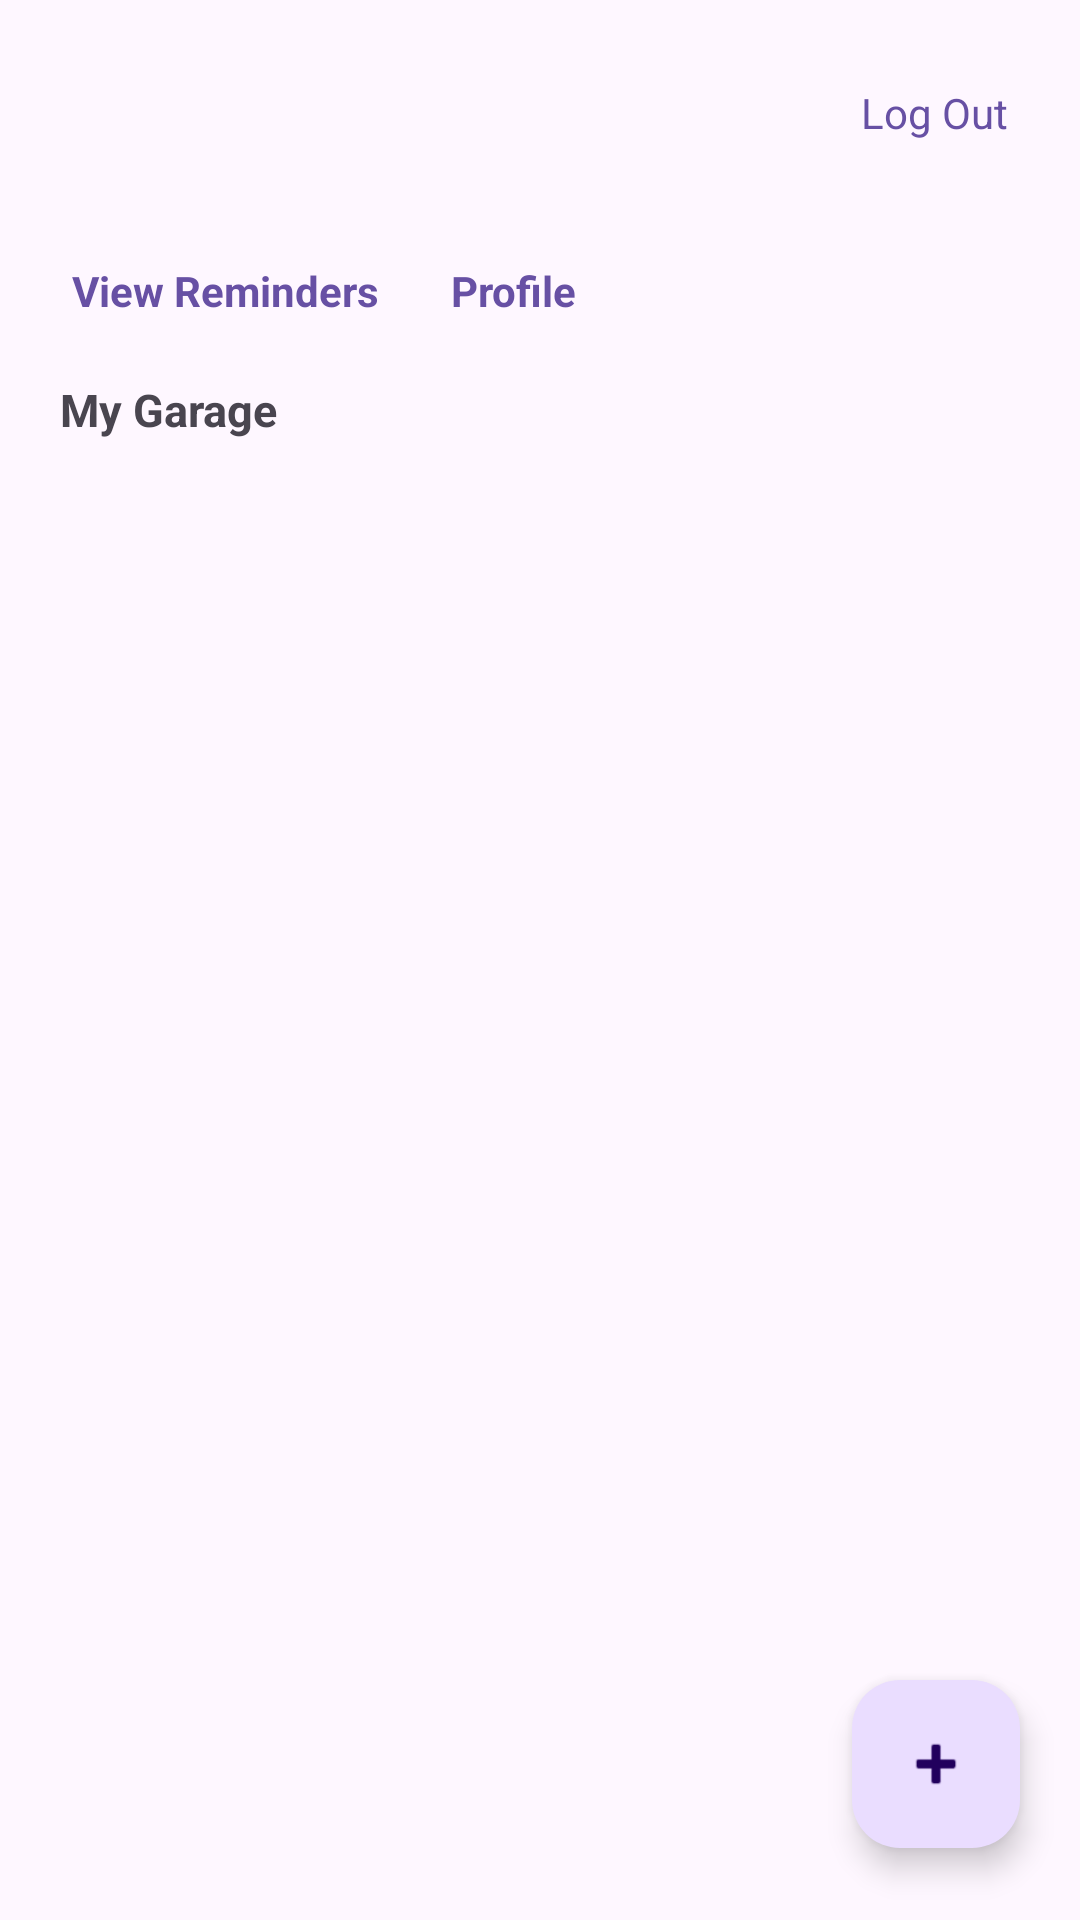

Layout XML and referenced resources for this Android screen:
<!-- AndroidManifest.xml: application theme Theme.ServiceMate -->
<!-- res/layout/fragment_home.xml -->
<?xml version="1.0" encoding="utf-8"?>
<androidx.constraintlayout.widget.ConstraintLayout
    xmlns:android="http://schemas.android.com/apk/res/android"
    xmlns:app="http://schemas.android.com/apk/res-auto"
    xmlns:tools="http://schemas.android.com/tools"
    android:layout_width="match_parent"
    android:layout_height="match_parent"
    tools:context=".ui.home.HomeFragment">

    <TextView
        android:id="@+id/tvGreeting"
        android:layout_width="0dp"
        android:layout_height="wrap_content"
        android:layout_marginStart="20dp"
        android:layout_marginTop="24dp"
        android:layout_marginEnd="12dp"
        android:textSize="18sp"
        android:textStyle="bold"
        app:layout_constraintEnd_toStartOf="@id/tvLogout"
        app:layout_constraintStart_toStartOf="parent"
        app:layout_constraintTop_toTopOf="parent"
        tools:text="Good morning, Sonam" />

    <TextView
        android:id="@+id/tvLogout"
        android:layout_width="wrap_content"
        android:layout_height="wrap_content"
        android:layout_marginTop="24dp"
        android:layout_marginEnd="20dp"
        android:padding="4dp"
        android:text="Log Out"
        android:textColor="?attr/colorPrimary"
        app:layout_constraintEnd_toEndOf="parent"
        app:layout_constraintTop_toTopOf="parent" />

    <TextView
        android:id="@+id/tvVehicleCount"
        android:layout_width="0dp"
        android:layout_height="wrap_content"
        android:layout_marginStart="20dp"
        android:layout_marginTop="4dp"
        android:textColor="#666666"
        app:layout_constraintEnd_toEndOf="parent"
        app:layout_constraintStart_toStartOf="parent"
        app:layout_constraintTop_toBottomOf="@id/tvGreeting"
        tools:text="2 vehicles in your garage" />

    <TextView
        android:id="@+id/tvReminders"
        android:layout_width="wrap_content"
        android:layout_height="wrap_content"
        android:layout_marginStart="20dp"
        android:layout_marginTop="12dp"
        android:padding="4dp"
        android:text="View Reminders"
        android:textColor="?attr/colorPrimary"
        android:textStyle="bold"
        app:layout_constraintStart_toStartOf="parent"
        app:layout_constraintTop_toBottomOf="@id/tvVehicleCount" />

    <TextView
        android:id="@+id/tvProfile"
        android:layout_width="wrap_content"
        android:layout_height="wrap_content"
        android:layout_marginStart="16dp"
        android:padding="4dp"
        android:text="Profile"
        android:textColor="?attr/colorPrimary"
        android:textStyle="bold"
        app:layout_constraintStart_toEndOf="@id/tvReminders"
        app:layout_constraintTop_toTopOf="@id/tvReminders" />

    <TextView
        android:id="@+id/tvSectionTitle"
        android:layout_width="wrap_content"
        android:layout_height="wrap_content"
        android:layout_marginStart="20dp"
        android:layout_marginTop="16dp"
        android:text="My Garage"
        android:textSize="15sp"
        android:textStyle="bold"
        app:layout_constraintStart_toStartOf="parent"
        app:layout_constraintTop_toBottomOf="@id/tvReminders" />

    <androidx.recyclerview.widget.RecyclerView
        android:id="@+id/rvVehicles"
        android:layout_width="0dp"
        android:layout_height="0dp"
        android:layout_marginTop="8dp"
        android:clipToPadding="false"
        android:paddingBottom="80dp"
        app:layout_constraintBottom_toBottomOf="parent"
        app:layout_constraintEnd_toEndOf="parent"
        app:layout_constraintStart_toStartOf="parent"
        app:layout_constraintTop_toBottomOf="@id/tvSectionTitle"
        tools:listitem="@layout/item_vehicle" />

    <TextView
        android:id="@+id/tvEmptyState"
        android:layout_width="0dp"
        android:layout_height="wrap_content"
        android:layout_marginHorizontal="32dp"
        android:gravity="center"
        android:text="No vehicles yet.\nTap + to add your first vehicle."
        android:textColor="#888888"
        android:visibility="gone"
        app:layout_constraintBottom_toBottomOf="parent"
        app:layout_constraintEnd_toEndOf="parent"
        app:layout_constraintStart_toStartOf="parent"
        app:layout_constraintTop_toTopOf="parent"
        tools:visibility="visible" />

    <com.google.android.material.floatingactionbutton.FloatingActionButton
        android:id="@+id/fabAddVehicle"
        android:layout_width="wrap_content"
        android:layout_height="wrap_content"
        android:layout_marginEnd="20dp"
        android:layout_marginBottom="24dp"
        android:contentDescription="Add vehicle"
        android:src="@android:drawable/ic_input_add"
        app:layout_constraintBottom_toBottomOf="parent"
        app:layout_constraintEnd_toEndOf="parent" />

</androidx.constraintlayout.widget.ConstraintLayout>
<!-- res/layout/item_vehicle.xml (included above) -->
<?xml version="1.0" encoding="utf-8"?>
<com.google.android.material.card.MaterialCardView
    xmlns:android="http://schemas.android.com/apk/res/android"
    xmlns:app="http://schemas.android.com/apk/res-auto"
    xmlns:tools="http://schemas.android.com/tools"
    android:layout_width="match_parent"
    android:layout_height="wrap_content"
    android:layout_marginHorizontal="16dp"
    android:layout_marginVertical="6dp"
    app:cardCornerRadius="12dp"
    app:cardElevation="2dp"
    app:strokeWidth="0dp">

    <androidx.constraintlayout.widget.ConstraintLayout
        android:layout_width="match_parent"
        android:layout_height="wrap_content"
        android:padding="16dp">

        <TextView
            android:id="@+id/tvVehicleName"
            android:layout_width="0dp"
            android:layout_height="wrap_content"
            android:textSize="16sp"
            android:textStyle="bold"
            app:layout_constraintEnd_toStartOf="@id/ivChevron"
            app:layout_constraintStart_toStartOf="parent"
            app:layout_constraintTop_toTopOf="parent"
            tools:text="Honda Civic 2019" />

        <TextView
            android:id="@+id/tvLicensePlate"
            android:layout_width="0dp"
            android:layout_height="wrap_content"
            android:layout_marginTop="4dp"
            android:textColor="#666666"
            android:textSize="13sp"
            app:layout_constraintEnd_toStartOf="@id/ivChevron"
            app:layout_constraintStart_toStartOf="parent"
            app:layout_constraintTop_toBottomOf="@id/tvVehicleName"
            tools:text="CA-7X98L" />

        <TextView
            android:id="@+id/tvOdometer"
            android:layout_width="0dp"
            android:layout_height="wrap_content"
            android:layout_marginTop="8dp"
            android:textColor="#333333"
            android:textSize="13sp"
            app:layout_constraintEnd_toStartOf="@id/ivChevron"
            app:layout_constraintStart_toStartOf="parent"
            app:layout_constraintTop_toBottomOf="@id/tvLicensePlate"
            tools:text="24,500 miles" />

        <ImageView
            android:id="@+id/ivChevron"
            android:layout_width="20dp"
            android:layout_height="20dp"
            android:contentDescription="@null"
            android:src="@android:drawable/ic_media_play"
            android:rotation="0"
            app:layout_constraintBottom_toBottomOf="parent"
            app:layout_constraintEnd_toEndOf="parent"
            app:layout_constraintTop_toTopOf="parent" />

    </androidx.constraintlayout.widget.ConstraintLayout>

</com.google.android.material.card.MaterialCardView>
<!-- resources referenced by this layout -->
<resources>
  <style name="Theme.ServiceMate" parent="Base.Theme.ServiceMate" />
  <style name="Base.Theme.ServiceMate" parent="Theme.Material3.DayNight.NoActionBar">
          
          
      </style>
</resources>
